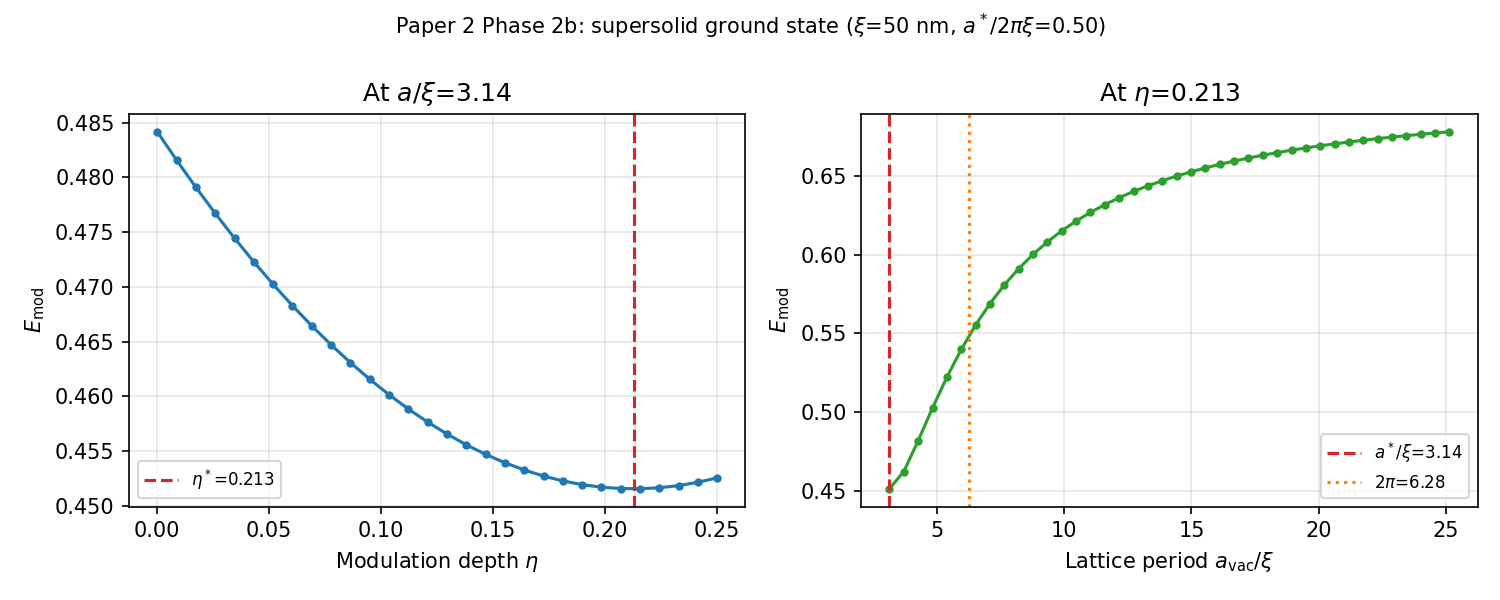

The data file committed next to this chart (first rows):
key, value
xi_m, 5.00000000e-08
d_hat, 2.07594937e+00
d_m, 1.03797468e-07
eta_star, 2.12610211e-01
a_vac_star_m, 1.57079633e-07
a_vac_star_hat, 3.14159265e+00
a_hyp_m, 3.14159265e-07
a_ratio_2pi_xi, 5.00000000e-01
energy_min, 4.51553684e-01
alpha_joint, 2.80549543e-02
a_joint_m, 2.56118090e-07
phi_joint, 3.14159265e+00
a_joint_ratio_imposed, 1.63049840e+00
joint_rms, 3.95073794e-03
peak_delta, 1.83135482e-02
